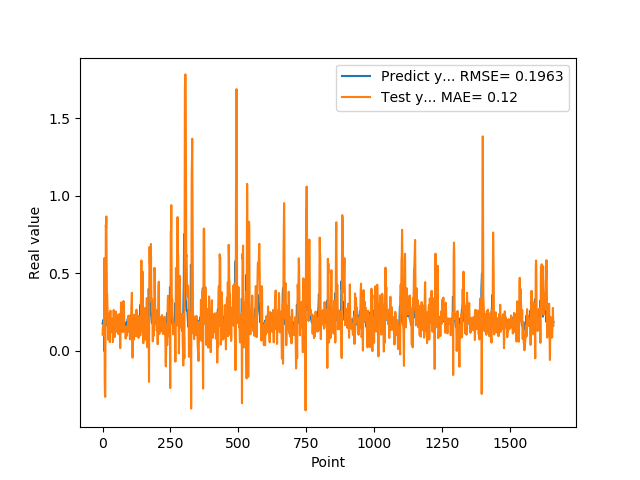

Data behind this chart, as committed beside it:
1.769561022520000082e-01, 1.062075446527040307e-01
1.810430586339999981e-01, 1.503393431668003932e-01
1.955727785830000398e-01, 1.601971362202304627e-01
1.954265981910000005e-01, 1.047685471596260243e-01
2.004670947789999880e-01, 1.465528607196639188e-01
2.029463946819999587e-01, 1.724650181142872718e-01
0.000000000000000000e+00, 1.778058854829770996e-01
1.862521618600000151e-01, 5.989429221631710210e-01
1.862153261900000301e-01, -1.906748654517183561e-01
4.038094580169999670e-01, -2.861135982652041054e-01
4.118085205549999461e-01, -2.960057411116190362e-01
3.743042349819999948e-01, 1.455237699072742530e-01
3.571429848669999685e-01, 8.114631347737929490e-01
2.572054266930000055e-01, 7.901841226145359665e-01
2.409307956699999753e-01, 8.665207208016557638e-01
2.253161966800000249e-01, 6.402279984605036001e-01
1.935185044999999937e-01, 3.762249864416151723e-01
1.787700653079999924e-01, 3.666362981302397905e-01
1.622045934200000150e-01, 2.885876403405783774e-01
1.761920750140000269e-01, 2.100123581915264437e-01
1.883655935530000325e-01, 1.087488248168106270e-01
1.861467957499999548e-01, 7.226131211505003316e-02
1.954913884399999968e-01, 1.379865549214695508e-01
1.954011768099999935e-01, 1.446040795867058748e-01
1.660518944260000185e-01, 1.592762492945592467e-01
1.907722949980000249e-01, 2.428763252046715337e-01
2.156041562559999625e-01, 1.289643290307673218e-01
1.898660957809999716e-01, 5.687689939343407164e-02
1.770474612709999895e-01, 2.255979456478193756e-01
2.001174986360000074e-01, 2.595121167820105268e-01
1.948629021640000125e-01, 1.193012567869730645e-01
1.922753006219999894e-01, 1.474445733303738904e-01
1.779100298880000042e-01, 1.996515782746261791e-01
1.810636967419999854e-01, 2.103196393912265261e-01
1.680064052340000114e-01, 1.664640910091827186e-01
1.635809391740000174e-01, 1.637864841614622702e-01
1.706920862200000111e-01, 1.527232500184476371e-01
1.916799396280000345e-01, 9.596076115197255119e-02
2.085516005749999957e-01, 5.707574790521640490e-02
2.058236002919999752e-01, 8.507290312450188630e-02
1.828240007160000513e-01, 1.797750510619207653e-01
1.857409924269999846e-01, 2.640388148872855889e-01
1.775099337099999841e-01, 2.016947714643446132e-01
1.752161234619999952e-01, 1.667437300494525598e-01
1.971126049759999999e-01, 1.611129905127629824e-01
1.845117062330000057e-01, 9.047479475654017500e-02
1.984785944219999987e-01, 1.576939372094424696e-01
2.143009155989999692e-01, 1.570148905024231212e-01
1.841159015890000139e-01, 1.224689499912676866e-01
2.104043960570000094e-01, 2.540904036175092862e-01
2.032361328599999739e-01, 1.750875684454351600e-01
2.088565975429999833e-01, 1.700468954563391921e-01
1.960448026660000231e-01, 2.094796689819890256e-01
1.900728046889999523e-01, 2.298684106073865252e-01
1.658952832220000062e-01, 2.288852781264641145e-01
1.872539073229999851e-01, 2.331445775021809275e-01
1.852532625200000171e-01, 1.224140264748611456e-01
1.799222826959999966e-01, 1.116357087903667167e-01
2.012764066460000223e-01, 1.719061206652904850e-01
1.978618204589999985e-01, 1.114508178489784784e-01
1.950792670250000027e-01, 1.509713376444381250e-01
... 1,599 more rows
